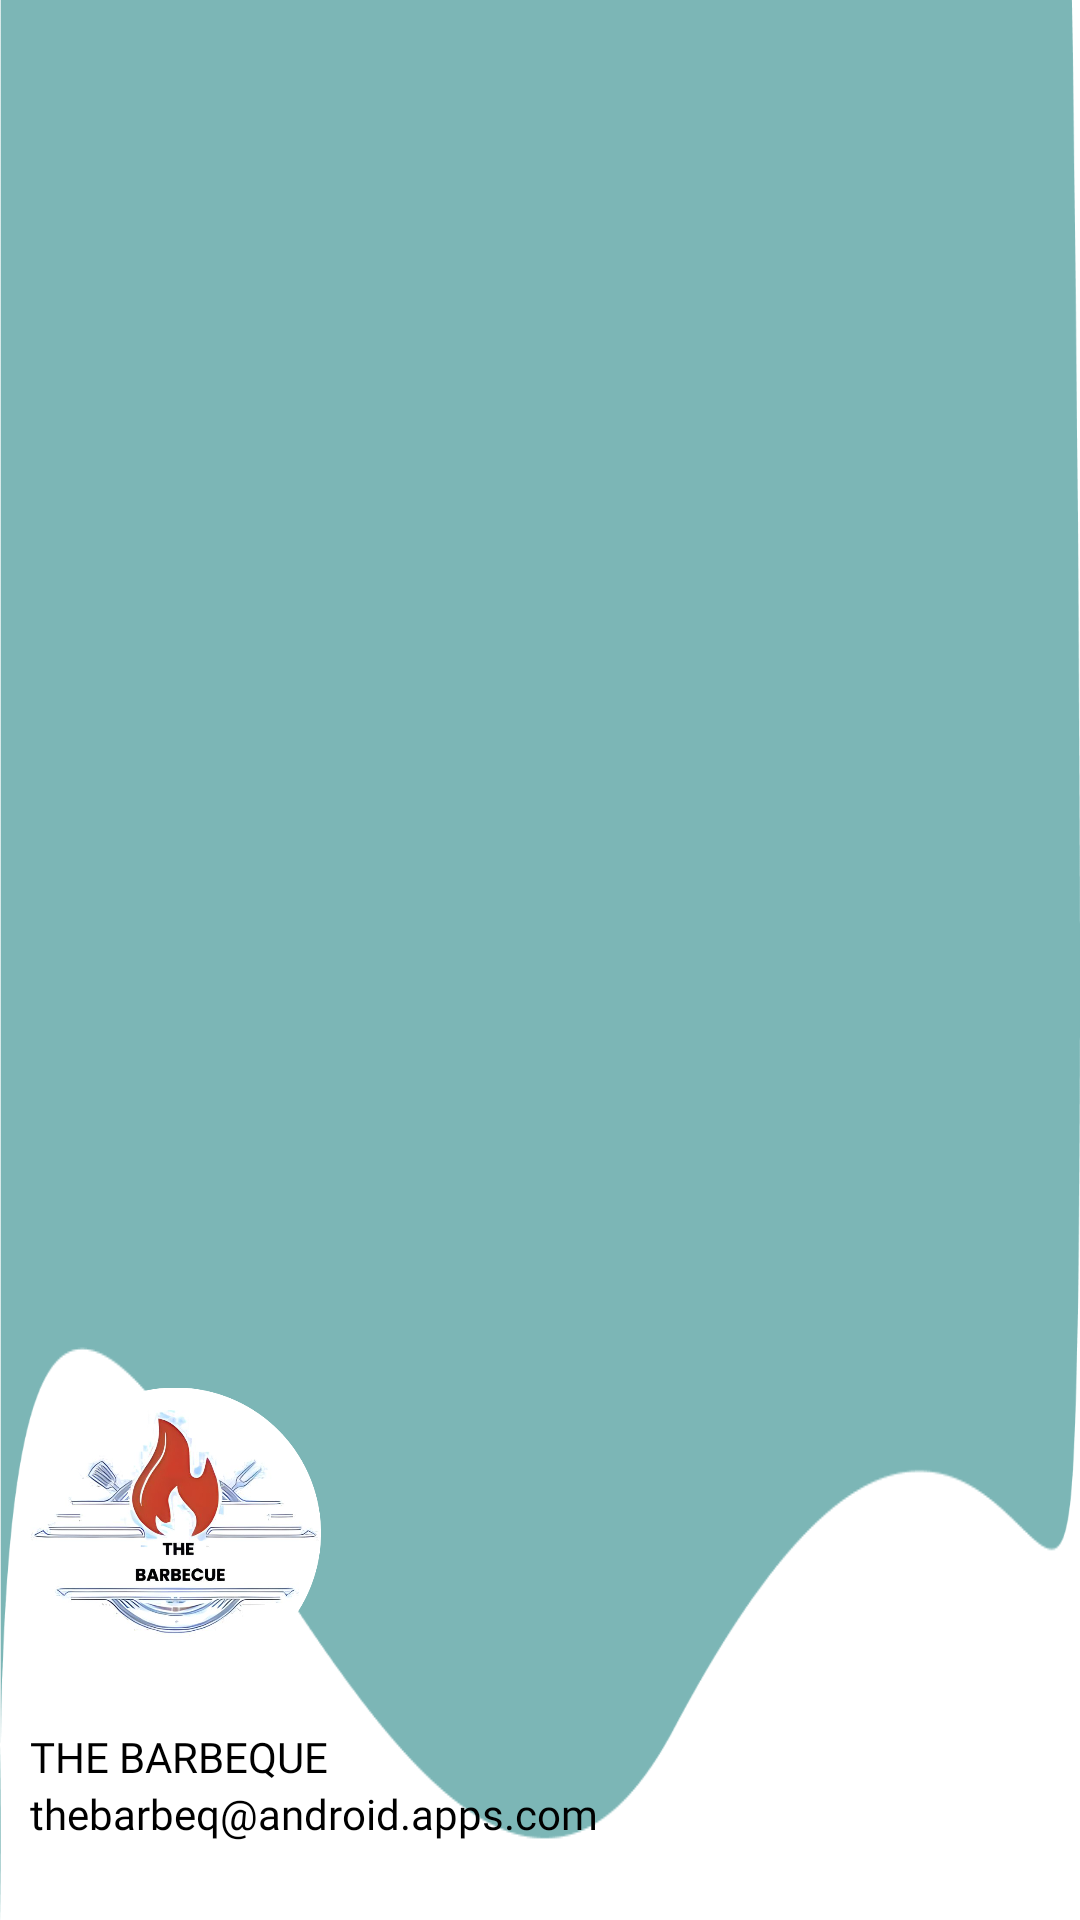

The Android layout XML behind this screen, and the referenced resources:
<!-- AndroidManifest.xml: application theme Theme.Tugas_Sensor_AKB_2023_IF1 -->
<!-- res/layout/nav_header.xml -->
<?xml version="1.0" encoding="utf-8"?>
<LinearLayout
    xmlns:android="http://schemas.android.com/apk/res/android"
    android:orientation="vertical"
    android:layout_width="match_parent"
    android:layout_height="250dp"
    android:gravity="bottom"
    android:padding="10dp"
    android:background="@drawable/headerbkg"
    android:theme="@style/ThemeOverlay.AppCompat.Dark">

    <ImageView
        android:layout_width="97dp"
        android:layout_height="100dp"
        android:src="@drawable/logo" />

    <TextView
        android:layout_width="wrap_content"
        android:layout_height="wrap_content"
        android:text="THE BARBEQUE"
        android:fontFamily="@font/poppins_bold"
        android:layout_marginTop="15dp"
        android:textColor="@color/black"/>
    <TextView
        android:layout_width="wrap_content"
        android:layout_height="wrap_content"
        android:text="thebarbeq@android.apps.com"
        android:textColor="@color/black"
        android:fontFamily="@font/poppins_italic"
        android:textSize="14sp"
        android:layout_marginBottom="16dp"/>

</LinearLayout>
<!-- resources referenced by this layout -->
<resources>
  <color name="black">#FF000000</color>
  <!-- drawable headerbkg: png bitmap (drawable, 16749 bytes) -->
  <!-- drawable logo: png bitmap (drawable, 251227 bytes) -->
  <style name="Theme.Tugas_Sensor_AKB_2023_IF1" parent="Theme.MaterialComponents.DayNight.NoActionBar">
          
          <item name="colorPrimary">@color/purple_500</item>
          <item name="colorPrimaryVariant">@color/purple_700</item>
          <item name="colorOnPrimary">@color/white</item>
          
          <item name="colorSecondary">@color/teal_200</item>
          <item name="colorSecondaryVariant">@color/teal_700</item>
          <item name="colorOnSecondary">@color/black</item>
          
          <item name="android:statusBarColor">?attr/colorPrimaryVariant</item>
          
      </style>
  <color name="purple_500">#FF6200EE</color>
  <color name="purple_700">#FF3700B3</color>
  <color name="white">#FFFFFFFF</color>
  <color name="teal_200">#FF03DAC5</color>
  <color name="teal_700">#FF018786</color>
</resources>
